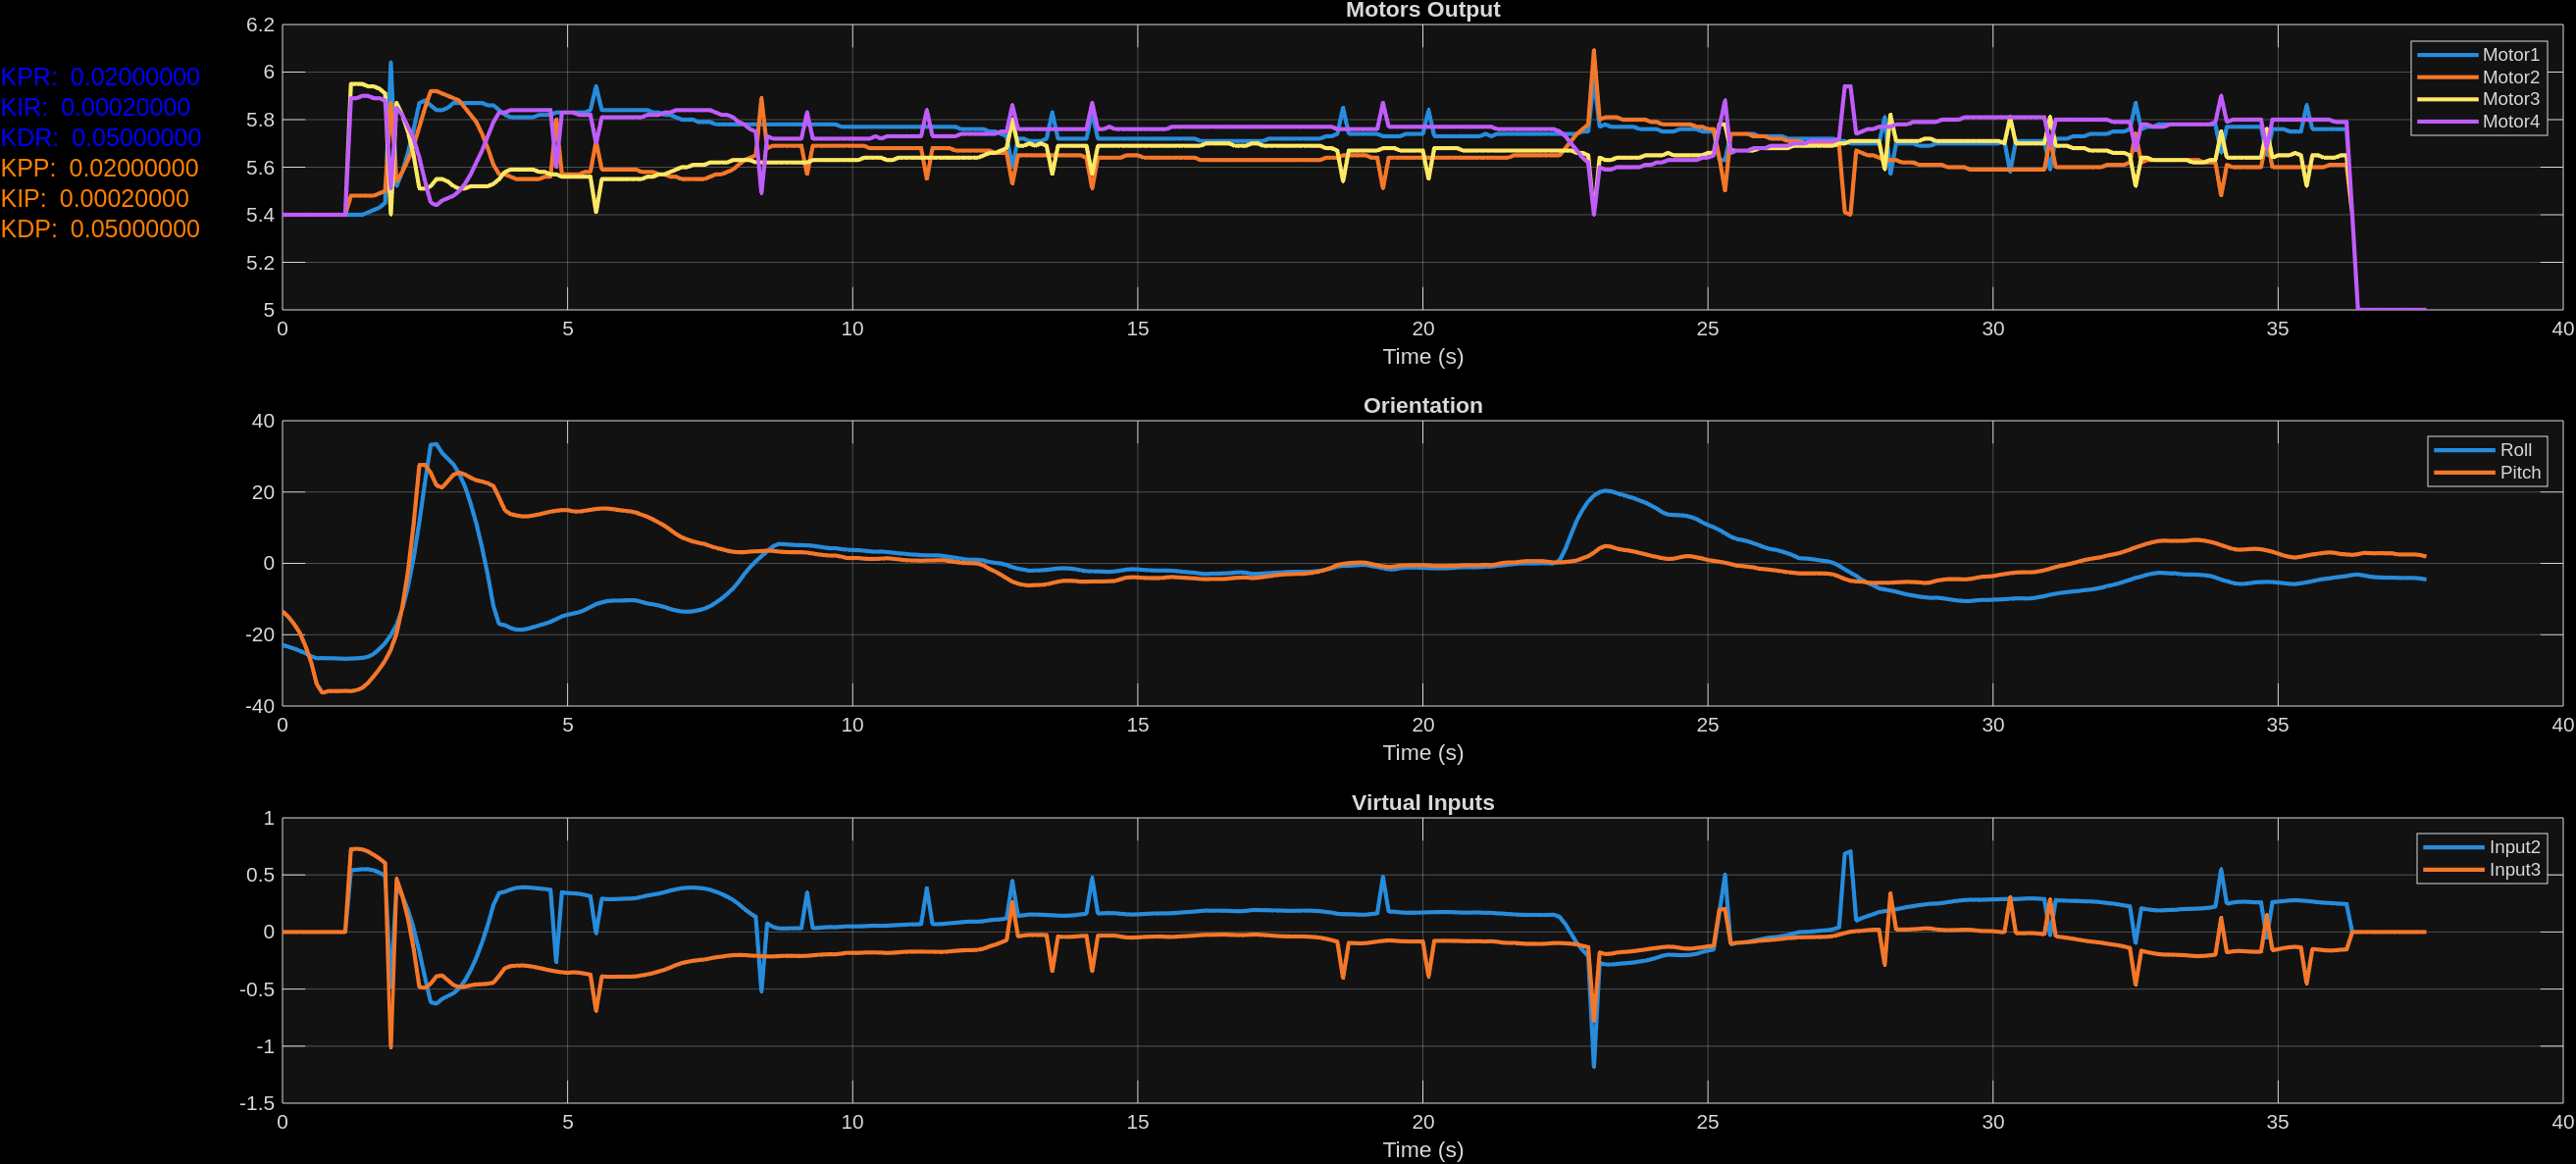

Values plotted in this chart, from the file beside it:
Motor1, Motor2, Motor3, Motor4, Roll, Pitch, Input1, Input2, Input3, Input4, KPR, KIR, KDR, KPP, KIP, KDP
5.40, 5.40, 5.40, 5.40, -22.88, -13.44, 0.000000, 0.000000, 0.000000, 0.000000, 0.02, 0.0002, 0.05, 0.02, 0.0002, 0.05
5.40, 5.40, 5.40, 5.40, -23.38, -14.94, 0.000000, 0.000000, 0.000000, 0.000000, 0.02, 0.0002, 0.05, 0.02, 0.0002, 0.05
5.40, 5.40, 5.40, 5.40, -23.88, -16.94, 0.000000, 0.000000, 0.000000, 0.000000, 0.02, 0.0002, 0.05, 0.02, 0.0002, 0.05
5.40, 5.40, 5.40, 5.40, -24.5, -19.38, 0.000000, 0.000000, 0.000000, 0.000000, 0.02, 0.0002, 0.05, 0.02, 0.0002, 0.05
5.40, 5.40, 5.40, 5.40, -25.19, -23.06, 0.000000, 0.000000, 0.000000, 0.000000, 0.02, 0.0002, 0.05, 0.02, 0.0002, 0.05
5.40, 5.40, 5.40, 5.40, -26, -27.56, 0.000000, 0.000000, 0.000000, 0.000000, 0.02, 0.0002, 0.05, 0.02, 0.0002, 0.05
5.40, 5.40, 5.40, 5.40, -26.62, -33.81, 0.000000, 0.000000, 0.000000, 0.000000, 0.02, 0.0002, 0.05, 0.02, 0.0002, 0.05
5.40, 5.40, 5.40, 5.40, -26.56, -36.38, 0.000000, 0.000000, 0.000000, 0.000000, 0.02, 0.0002, 0.05, 0.02, 0.0002, 0.05
5.40, 5.40, 5.40, 5.40, -26.62, -35.81, 0.000000, 0.000000, 0.000000, 0.000000, 0.02, 0.0002, 0.05, 0.02, 0.0002, 0.05
5.40, 5.40, 5.40, 5.40, -26.62, -35.81, 0.000000, 0.000000, 0.000000, 0.000000, 0.02, 0.0002, 0.05, 0.02, 0.0002, 0.05
5.40, 5.40, 5.40, 5.40, -26.69, -35.81, 0.000000, 0.000000, 0.000000, 0.000000, 0.02, 0.0002, 0.05, 0.02, 0.0002, 0.05
5.40, 5.40, 5.40, 5.40, -26.75, -35.75, 0.000000, 0.000000, 0.000000, 0.000000, 0.02, 0.0002, 0.05, 0.02, 0.0002, 0.05
5.40, 5.48, 5.95, 5.89, -26.69, -35.81, 11, 0.5396, 0.724, 0.000000, 0.02, 0.0002, 0.05, 0.02, 0.0002, 0.05
5.40, 5.48, 5.95, 5.89, -26.62, -35.56, 11, 0.5454, 0.7284, 0.000000, 0.02, 0.0002, 0.05, 0.02, 0.0002, 0.05
5.40, 5.48, 5.95, 5.90, -26.5, -34.88, 11, 0.5496, 0.7235, 0.000000, 0.02, 0.0002, 0.05, 0.02, 0.0002, 0.05
5.41, 5.48, 5.94, 5.90, -26.19, -33.5, 11, 0.5501, 0.7048, 0.000000, 0.02, 0.0002, 0.05, 0.02, 0.0002, 0.05
5.42, 5.48, 5.94, 5.89, -25.38, -31.62, 11, 0.5405, 0.6757, 0.000000, 0.02, 0.0002, 0.05, 0.02, 0.0002, 0.05
5.43, 5.49, 5.93, 5.89, -24, -29.62, 11, 0.5193, 0.6435, 0.000000, 0.02, 0.0002, 0.05, 0.02, 0.0002, 0.05
5.45, 5.50, 5.91, 5.88, -22.31, -27.25, 11, 0.4917, 0.6035, 0.000000, 0.02, 0.0002, 0.05, 0.02, 0.0002, 0.05
6.04, 5.87, 5.40, 5.51, -20.12, -24.19, 11, -0.4843, -1.014, 0.000000, 0.02, 0.0002, 0.05, 0.02, 0.0002, 0.05
5.52, 5.54, 5.87, 5.85, -17.25, -19.69, 11, 0.4006, 0.4641, 0.000000, 0.02, 0.0002, 0.05, 0.02, 0.0002, 0.05
5.58, 5.58, 5.82, 5.82, -12.81, -12.31, 11, 0.3153, 0.3201, 0.000000, 0.02, 0.0002, 0.05, 0.02, 0.0002, 0.05
5.66, 5.63, 5.75, 5.77, -6.562, -2.25, 11, 0.1925, 0.1203, 0.000000, 0.02, 0.0002, 0.05, 0.02, 0.0002, 0.05
5.76, 5.69, 5.65, 5.72, 1.562, 11.06, 11, 0.03047, -0.147, 0.000000, 0.02, 0.0002, 0.05, 0.02, 0.0002, 0.05
5.87, 5.77, 5.51, 5.64, 11.62, 27.56, 11, -0.1725, -0.4819, 0.000000, 0.02, 0.0002, 0.05, 0.02, 0.0002, 0.05
5.88, 5.85, 5.51, 5.54, 22.94, 27.62, 11, -0.403, -0.4905, 0.000000, 0.02, 0.0002, 0.05, 0.02, 0.0002, 0.05
5.86, 5.92, 5.52, 5.45, 33.25, 25.38, 11, -0.6159, -0.4522, 0.000000, 0.02, 0.0002, 0.05, 0.02, 0.0002, 0.05
5.84, 5.92, 5.55, 5.44, 33.44, 21.88, 11, -0.6284, -0.3883, 0.000000, 0.02, 0.0002, 0.05, 0.02, 0.0002, 0.05
5.84, 5.91, 5.55, 5.46, 30.94, 21.25, 11, -0.5863, -0.3811, 0.000000, 0.02, 0.0002, 0.05, 0.02, 0.0002, 0.05
5.85, 5.90, 5.54, 5.47, 29.31, 23.06, 11, -0.5615, -0.4229, 0.000000, 0.02, 0.0002, 0.05, 0.02, 0.0002, 0.05
5.87, 5.89, 5.52, 5.48, 27.69, 24.88, 11, -0.5363, -0.4651, 0.000000, 0.02, 0.0002, 0.05, 0.02, 0.0002, 0.05
5.87, 5.88, 5.51, 5.50, 25.12, 25.44, 11, -0.4918, -0.4829, 0.000000, 0.02, 0.0002, 0.05, 0.02, 0.0002, 0.05
5.87, 5.85, 5.51, 5.53, 21.5, 24.94, 11, -0.4254, -0.4796, 0.000000, 0.02, 0.0002, 0.05, 0.02, 0.0002, 0.05
5.87, 5.82, 5.52, 5.57, 16.75, 24, 11, -0.3348, -0.467, 0.000000, 0.02, 0.0002, 0.05, 0.02, 0.0002, 0.05
5.87, 5.79, 5.52, 5.62, 11.12, 23.31, 11, -0.2255, -0.4594, 0.000000, 0.02, 0.0002, 0.05, 0.02, 0.0002, 0.05
5.87, 5.74, 5.52, 5.67, 4.375, 22.94, 11, -0.09212, -0.4576, 0.000000, 0.02, 0.0002, 0.05, 0.02, 0.0002, 0.05
5.86, 5.68, 5.52, 5.73, -3.25, 22.44, 11, 0.06043, -0.4534, 0.000000, 0.02, 0.0002, 0.05, 0.02, 0.0002, 0.05
5.86, 5.61, 5.53, 5.79, -12.06, 21.69, 11, 0.2386, -0.444, 0.000000, 0.02, 0.0002, 0.05, 0.02, 0.0002, 0.05
5.84, 5.57, 5.55, 5.83, -17.06, 18.38, 11, 0.3424, -0.3827, 0.000000, 0.02, 0.0002, 0.05, 0.02, 0.0002, 0.05
5.82, 5.57, 5.58, 5.83, -17.31, 14.88, 11, 0.3518, -0.3168, 0.000000, 0.02, 0.0002, 0.05, 0.02, 0.0002, 0.05
5.81, 5.56, 5.59, 5.84, -18.12, 13.81, 11, 0.3725, -0.2991, 0.000000, 0.02, 0.0002, 0.05, 0.02, 0.0002, 0.05
5.81, 5.55, 5.59, 5.84, -18.56, 13.44, 11, 0.3861, -0.2952, 0.000000, 0.02, 0.0002, 0.05, 0.02, 0.0002, 0.05
5.81, 5.55, 5.59, 5.84, -18.62, 13.19, 11, 0.3919, -0.2935, 0.000000, 0.02, 0.0002, 0.05, 0.02, 0.0002, 0.05
5.81, 5.55, 5.59, 5.84, -18.31, 13.19, 11, 0.3905, -0.2969, 0.000000, 0.02, 0.0002, 0.05, 0.02, 0.0002, 0.05
5.81, 5.55, 5.59, 5.84, -17.88, 13.44, 11, 0.3862, -0.3052, 0.000000, 0.02, 0.0002, 0.05, 0.02, 0.0002, 0.05
5.82, 5.55, 5.58, 5.84, -17.38, 13.75, 11, 0.3807, -0.3149, 0.000000, 0.02, 0.0002, 0.05, 0.02, 0.0002, 0.05
5.82, 5.56, 5.58, 5.84, -16.94, 14.12, 11, 0.3764, -0.326, 0.000000, 0.02, 0.0002, 0.05, 0.02, 0.0002, 0.05
5.82, 5.56, 5.57, 5.84, -16.38, 14.5, 11, 0.3693, -0.3371, 0.000000, 0.02, 0.0002, 0.05, 0.02, 0.0002, 0.05
5.83, 5.80, 5.57, 5.60, -15.62, 14.75, 11, -0.2665, -0.3459, 0.000000, 0.02, 0.0002, 0.05, 0.02, 0.0002, 0.05
5.83, 5.57, 5.56, 5.83, -14.88, 14.94, 11, 0.3473, -0.3534, 0.000000, 0.02, 0.0002, 0.05, 0.02, 0.0002, 0.05
5.83, 5.57, 5.56, 5.83, -14.38, 14.94, 11, 0.341, -0.3572, 0.000000, 0.02, 0.0002, 0.05, 0.02, 0.0002, 0.05
5.83, 5.57, 5.56, 5.83, -14.06, 14.56, 11, 0.3384, -0.3534, 0.000000, 0.02, 0.0002, 0.05, 0.02, 0.0002, 0.05
5.83, 5.57, 5.56, 5.82, -13.69, 14.5, 11, 0.3344, -0.3558, 0.000000, 0.02, 0.0002, 0.05, 0.02, 0.0002, 0.05
5.83, 5.58, 5.56, 5.82, -13.06, 14.75, 11, 0.3253, -0.3646, 0.000000, 0.02, 0.0002, 0.05, 0.02, 0.0002, 0.05
5.84, 5.58, 5.56, 5.82, -12.25, 15, 11, 0.3123, -0.3734, 0.000000, 0.02, 0.0002, 0.05, 0.02, 0.0002, 0.05
5.94, 5.71, 5.41, 5.70, -11.44, 15.25, 11, -0.01343, -0.6948, 0.000000, 0.02, 0.0002, 0.05, 0.02, 0.0002, 0.05
5.84, 5.59, 5.55, 5.81, -10.94, 15.38, 11, 0.2918, -0.3886, 0.000000, 0.02, 0.0002, 0.05, 0.02, 0.0002, 0.05
5.84, 5.59, 5.55, 5.81, -10.56, 15.38, 11, 0.2871, -0.3925, 0.000000, 0.02, 0.0002, 0.05, 0.02, 0.0002, 0.05
5.84, 5.59, 5.55, 5.81, -10.44, 15.19, 11, 0.2872, -0.3926, 0.000000, 0.02, 0.0002, 0.05, 0.02, 0.0002, 0.05
5.84, 5.59, 5.55, 5.81, -10.44, 14.94, 11, 0.2898, -0.3914, 0.000000, 0.02, 0.0002, 0.05, 0.02, 0.0002, 0.05
... 317 more rows
